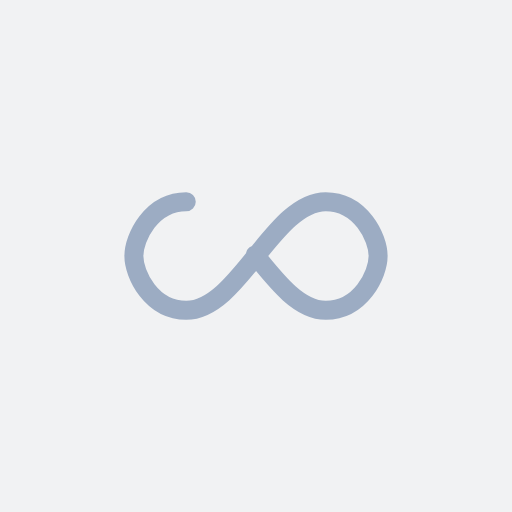
t = 0.00 s
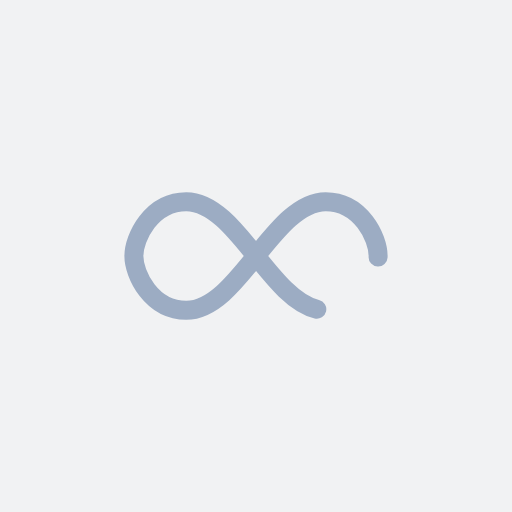
t = 1.14 s
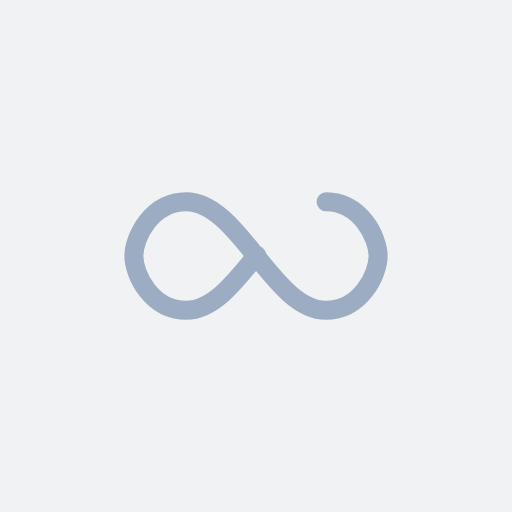
t = 2.27 s
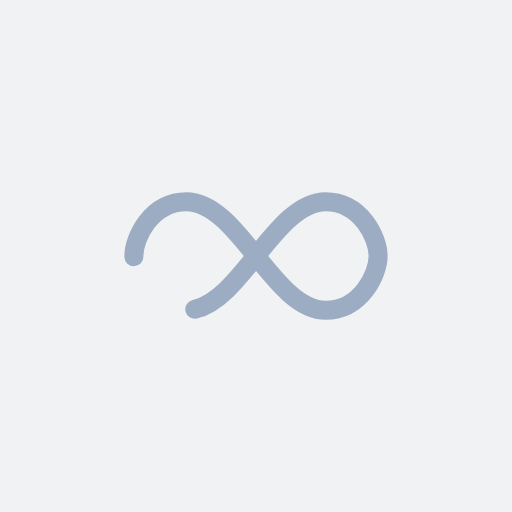
t = 3.41 s

The animated SVG that drew these frames (rendered in a browser with its animation timeline set to each time). Animation: 1 SMIL element (animate=1); one cycle of 4.54 s, repeats indefinitely.

<?xml version="1.0" encoding="utf-8"?>
<svg xmlns="http://www.w3.org/2000/svg" xmlns:xlink="http://www.w3.org/1999/xlink" style="margin: auto; background: rgb(241, 242, 243); display: block; shape-rendering: auto;" width="177px" height="177px" viewBox="0 0 100 100" preserveAspectRatio="xMidYMid">
<path fill="none" stroke="#9cacc3" stroke-width="7" stroke-dasharray="223.23236755371093 33.35656066894532" d="M24.3 30C11.4 30 5 43.3 5 50s6.4 20 19.3 20c19.3 0 32.1-40 51.4-40 C88.6 30 95 43.3 95 50s-6.4 20-19.3 20C56.4 70 43.6 30 24.3 30z" stroke-linecap="round" style="transform:scale(0.53);transform-origin:50px 50px">
  <animate attributeName="stroke-dashoffset" repeatCount="indefinite" dur="4.545454545454546s" keyTimes="0;1" values="0;256.58892822265625"></animate>
</path>
<!-- [ldio] generated by https://loading.io/ --></svg>